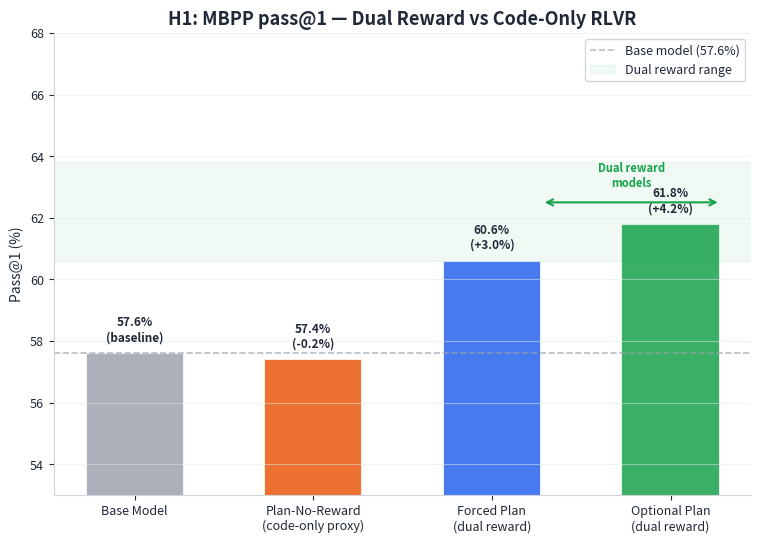
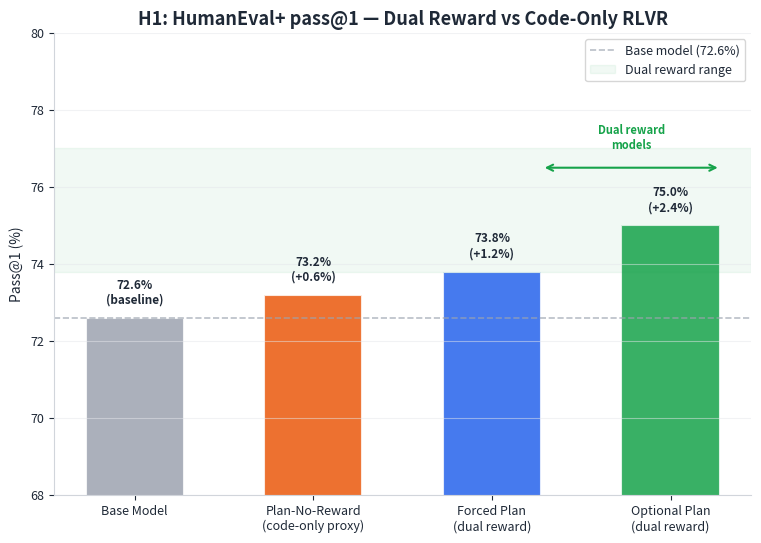
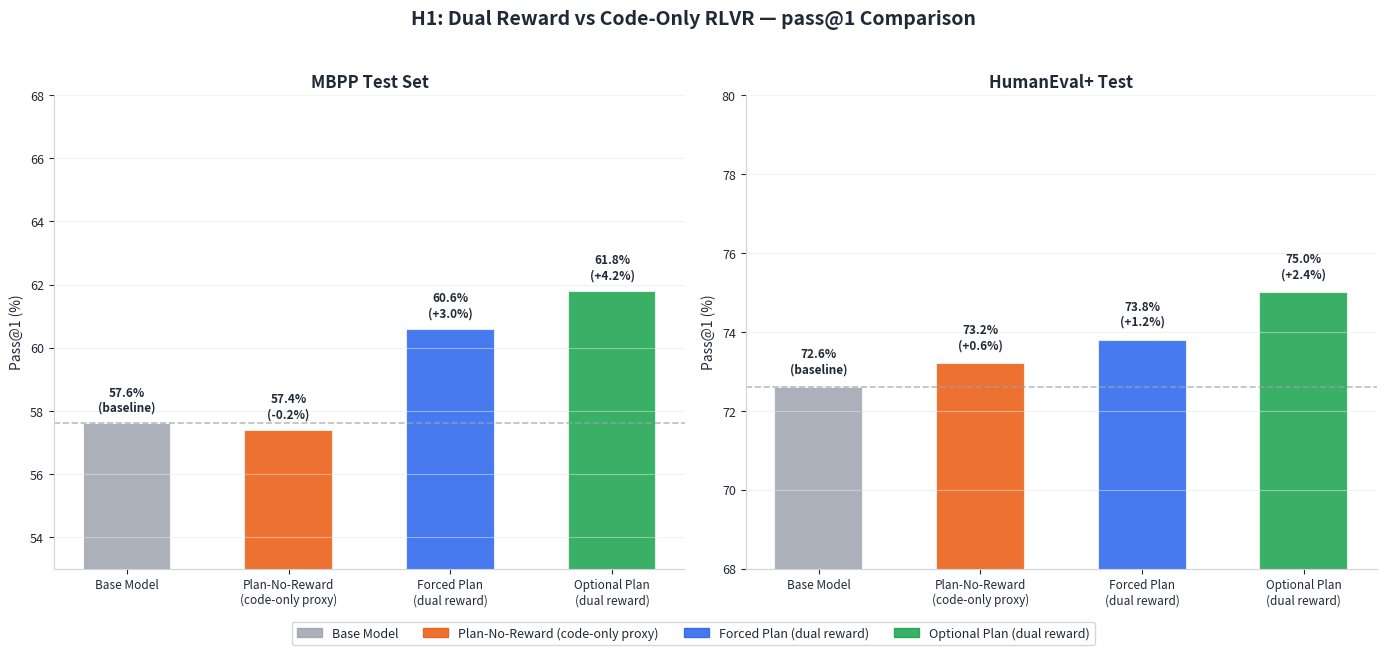
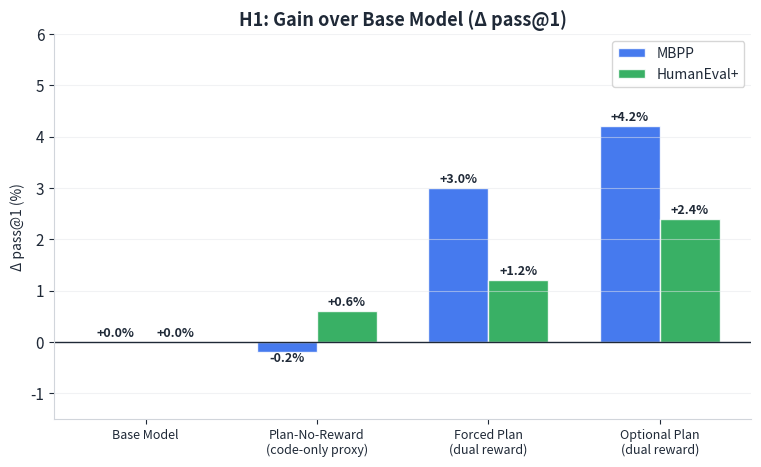

The matplotlib source for these figures, in order:
#!/usr/bin/env python3
"""
plot_h1.py — H1 analysis: Dual rewards > code-only RLVR on pass@1

Usage:
  python plot_h1.py --out plots_h1/
"""
import argparse
import os
import numpy as np
import matplotlib.pyplot as plt
import matplotlib.patches as mpatches

# ── Style ─────────────────────────────────────────────────────────────────────
BLUE    = "#2563EB"
ORANGE  = "#EA580C"
GREEN   = "#16A34A"
PURPLE  = "#7C3AED"
GRAY    = "#9CA3AF"
DARK    = "#1F2937"
LIGHT   = "#F3F4F6"
GRID    = "#E5E7EB"

plt.rcParams.update({
    "figure.facecolor":  "white",
    "axes.facecolor":    "white",
    "axes.edgecolor":    "#D1D5DB",
    "axes.labelcolor":   DARK,
    "axes.titlecolor":   DARK,
    "xtick.color":       DARK,
    "ytick.color":       DARK,
    "grid.color":        GRID,
    "grid.linewidth":    0.8,
    "text.color":        DARK,
    "font.family":       "sans-serif",
    "font.size":         11,
    "axes.titlesize":    13,
    "axes.titleweight":  "bold",
    "figure.dpi":        150,
})

# ── Data ──────────────────────────────────────────────────────────────────────
MODELS = [
    "Base Model",
    "Plan-No-Reward\n(code-only proxy)",
    "Forced Plan\n(dual reward)",
    "Optional Plan\n(dual reward)",
]

MBPP   = [57.6, 57.4, 60.6, 61.8]
HEPLUS = [72.6, 73.2, 73.8, 75.0]

COLORS = [GRAY, ORANGE, BLUE, GREEN]

# Dual reward threshold lines
MBPP_DUAL_MIN   = 60.6
HEPLUS_DUAL_MIN = 73.8


def add_labels(ax, bars, values, baseline):
    for bar, val in zip(bars, values):
        delta = val - baseline
        sign  = "+" if delta >= 0 else ""
        label = f"{val:.1f}%\n({sign}{delta:.1f}%)" if delta != 0 else f"{val:.1f}%\n(baseline)"
        ax.text(bar.get_x() + bar.get_width()/2,
                bar.get_height() + 0.3,
                label, ha='center', va='bottom',
                fontsize=8.5, fontweight='bold', color=DARK)


def style_ax(ax, ylabel="Pass@1 (%)", ylim=(50, 80)):
    ax.set_ylabel(ylabel, fontsize=10)
    ax.set_ylim(*ylim)
    ax.grid(True, axis='y', alpha=0.5)
    ax.spines[["top", "right"]].set_visible(False)
    ax.tick_params(labelsize=9)
    ax.set_xticks(range(len(MODELS)))
    ax.set_xticklabels(MODELS, fontsize=9)


def save(fig, out_dir, name):
    path = os.path.join(out_dir, name)
    fig.savefig(path, dpi=150, bbox_inches="tight",
                facecolor="white", edgecolor="none")
    print(f"{path}")
    plt.close(fig)


def main():
    ap = argparse.ArgumentParser()
    ap.add_argument("--out", default="plots_h1")
    args = ap.parse_args()
    os.makedirs(args.out, exist_ok=True)

    x = np.arange(len(MODELS))
    w = 0.55

    # ── 1. MBPP pass@1 bar chart ──────────────────────────────────────────────
    fig, ax = plt.subplots(figsize=(9, 6))
    bars = ax.bar(x, MBPP, width=w, color=COLORS, alpha=0.85,
                  edgecolor='white', linewidth=1.5)

    # Baseline line
    ax.axhline(MBPP[0], color=GRAY, linestyle='--', linewidth=1.2,
               alpha=0.7, label=f'Base model ({MBPP[0]}%)')

    # Dual reward zone
    ax.axhspan(MBPP_DUAL_MIN, max(MBPP)+2, alpha=0.06, color=GREEN,
               label='Dual reward range')

    add_labels(ax, bars, MBPP, MBPP[0])
    ax.set_title("H1: MBPP pass@1 — Dual Reward vs Code-Only RLVR")
    style_ax(ax, ylim=(53, 68))
    ax.legend(fontsize=9, framealpha=0.8)

    # Annotation bracket for dual reward models
    ax.annotate('', xy=(2.28, 62.5), xytext=(3.28, 62.5),
                arrowprops=dict(arrowstyle='<->', color=GREEN, lw=1.5))
    ax.text(2.78, 63.0, 'Dual reward\nmodels', ha='center',
            fontsize=8, color=GREEN, fontweight='bold')

    save(fig, args.out, "1_mbpp_pass1.png")

    # ── 2. HumanEval+ pass@1 bar chart ───────────────────────────────────────
    fig, ax = plt.subplots(figsize=(9, 6))
    bars = ax.bar(x, HEPLUS, width=w, color=COLORS, alpha=0.85,
                  edgecolor='white', linewidth=1.5)

    ax.axhline(HEPLUS[0], color=GRAY, linestyle='--', linewidth=1.2,
               alpha=0.7, label=f'Base model ({HEPLUS[0]}%)')
    ax.axhspan(HEPLUS_DUAL_MIN, max(HEPLUS)+2, alpha=0.06, color=GREEN,
               label='Dual reward range')

    add_labels(ax, bars, HEPLUS, HEPLUS[0])
    ax.set_title("H1: HumanEval+ pass@1 — Dual Reward vs Code-Only RLVR")
    style_ax(ax, ylim=(68, 80))
    ax.legend(fontsize=9, framealpha=0.8)

    ax.annotate('', xy=(2.28, 76.5), xytext=(3.28, 76.5),
                arrowprops=dict(arrowstyle='<->', color=GREEN, lw=1.5))
    ax.text(2.78, 77.0, 'Dual reward\nmodels', ha='center',
            fontsize=8, color=GREEN, fontweight='bold')

    save(fig, args.out, "2_humaneval_pass1.png")

    # ── 3. Side-by-side: MBPP + HumanEval+ ───────────────────────────────────
    fig, (ax1, ax2) = plt.subplots(1, 2, figsize=(14, 6))

    for ax, data, title, ylim, baseline_val in [
        (ax1, MBPP,   "MBPP Test Set",    (53, 68), MBPP[0]),
        (ax2, HEPLUS, "HumanEval+ Test",  (68, 80), HEPLUS[0]),
    ]:
        bars = ax.bar(x, data, width=w, color=COLORS, alpha=0.85,
                      edgecolor='white', linewidth=1.5)
        ax.axhline(baseline_val, color=GRAY, linestyle='--',
                   linewidth=1.2, alpha=0.7)
        add_labels(ax, bars, data, baseline_val)
        ax.set_title(title, fontsize=12, fontweight='bold')
        style_ax(ax, ylim=ylim)
        ax.set_xticks(range(len(MODELS)))
        ax.set_xticklabels(MODELS, fontsize=8.5)

    # Shared legend
    patches = [
        mpatches.Patch(color=GRAY,   alpha=0.85, label='Base Model'),
        mpatches.Patch(color=ORANGE, alpha=0.85, label='Plan-No-Reward (code-only proxy)'),
        mpatches.Patch(color=BLUE,   alpha=0.85, label='Forced Plan (dual reward)'),
        mpatches.Patch(color=GREEN,  alpha=0.85, label='Optional Plan (dual reward)'),
    ]
    fig.legend(handles=patches, loc='lower center', ncol=4,
               fontsize=9, framealpha=0.8, bbox_to_anchor=(0.5, -0.05))

    fig.suptitle("H1: Dual Reward vs Code-Only RLVR — pass@1 Comparison",
                 fontsize=14, fontweight='bold', y=1.02)
    plt.tight_layout()
    save(fig, args.out, "3_combined_pass1.png")

    # ── 4. Gain over base model ───────────────────────────────────────────────
    fig, ax = plt.subplots(figsize=(9, 5))
    mbpp_gains   = [v - MBPP[0]   for v in MBPP]
    heplus_gains = [v - HEPLUS[0] for v in HEPLUS]

    x2 = np.arange(len(MODELS))
    w2 = 0.35
    b1 = ax.bar(x2 - w2/2, mbpp_gains,   w2, label='MBPP',      color=BLUE,
                alpha=0.85, edgecolor='white')
    b2 = ax.bar(x2 + w2/2, heplus_gains, w2, label='HumanEval+', color=GREEN,
                alpha=0.85, edgecolor='white')

    for bar, val in zip(list(b1)+list(b2), mbpp_gains+heplus_gains):
        sign = "+" if val >= 0 else ""
        ax.text(bar.get_x() + bar.get_width()/2,
                bar.get_height() + (0.05 if val >= 0 else -0.25),
                f'{sign}{val:.1f}%', ha='center', va='bottom',
                fontsize=9, fontweight='bold')

    ax.axhline(0, color=DARK, linewidth=1.0)
    ax.set_title("H1: Gain over Base Model (Δ pass@1)")
    ax.set_ylabel("Δ pass@1 (%)", fontsize=10)
    ax.set_xticks(x2)
    ax.set_xticklabels(MODELS, fontsize=9)
    ax.legend(fontsize=10, framealpha=0.8)
    ax.grid(True, axis='y', alpha=0.5)
    ax.spines[["top", "right"]].set_visible(False)
    ax.set_ylim(-1.5, 6)

    save(fig, args.out, "4_gain_over_base.png")

    print(f"\nAll H1 plots saved to: {args.out}/")
    print("\nH1 Summary:")
    print(f"  Plan-no-reward vs base: {MBPP[1]-MBPP[0]:+.1f}% MBPP, {HEPLUS[1]-HEPLUS[0]:+.1f}% HumanEval+")
    print(f"  Forced Plan vs base:    {MBPP[2]-MBPP[0]:+.1f}% MBPP, {HEPLUS[2]-HEPLUS[0]:+.1f}% HumanEval+")
    print(f"  Optional Plan vs base:  {MBPP[3]-MBPP[0]:+.1f}% MBPP, {HEPLUS[3]-HEPLUS[0]:+.1f}% HumanEval+")
    print(f"  Dual reward vs code-only (MBPP):     {min(MBPP[2],MBPP[3])-MBPP[1]:+.1f}% to {max(MBPP[2],MBPP[3])-MBPP[1]:+.1f}%")
    print(f"  Dual reward vs code-only (HumanEval+): {min(HEPLUS[2],HEPLUS[3])-HEPLUS[1]:+.1f}% to {max(HEPLUS[2],HEPLUS[3])-HEPLUS[1]:+.1f}%")


if __name__ == "__main__":
    main()
